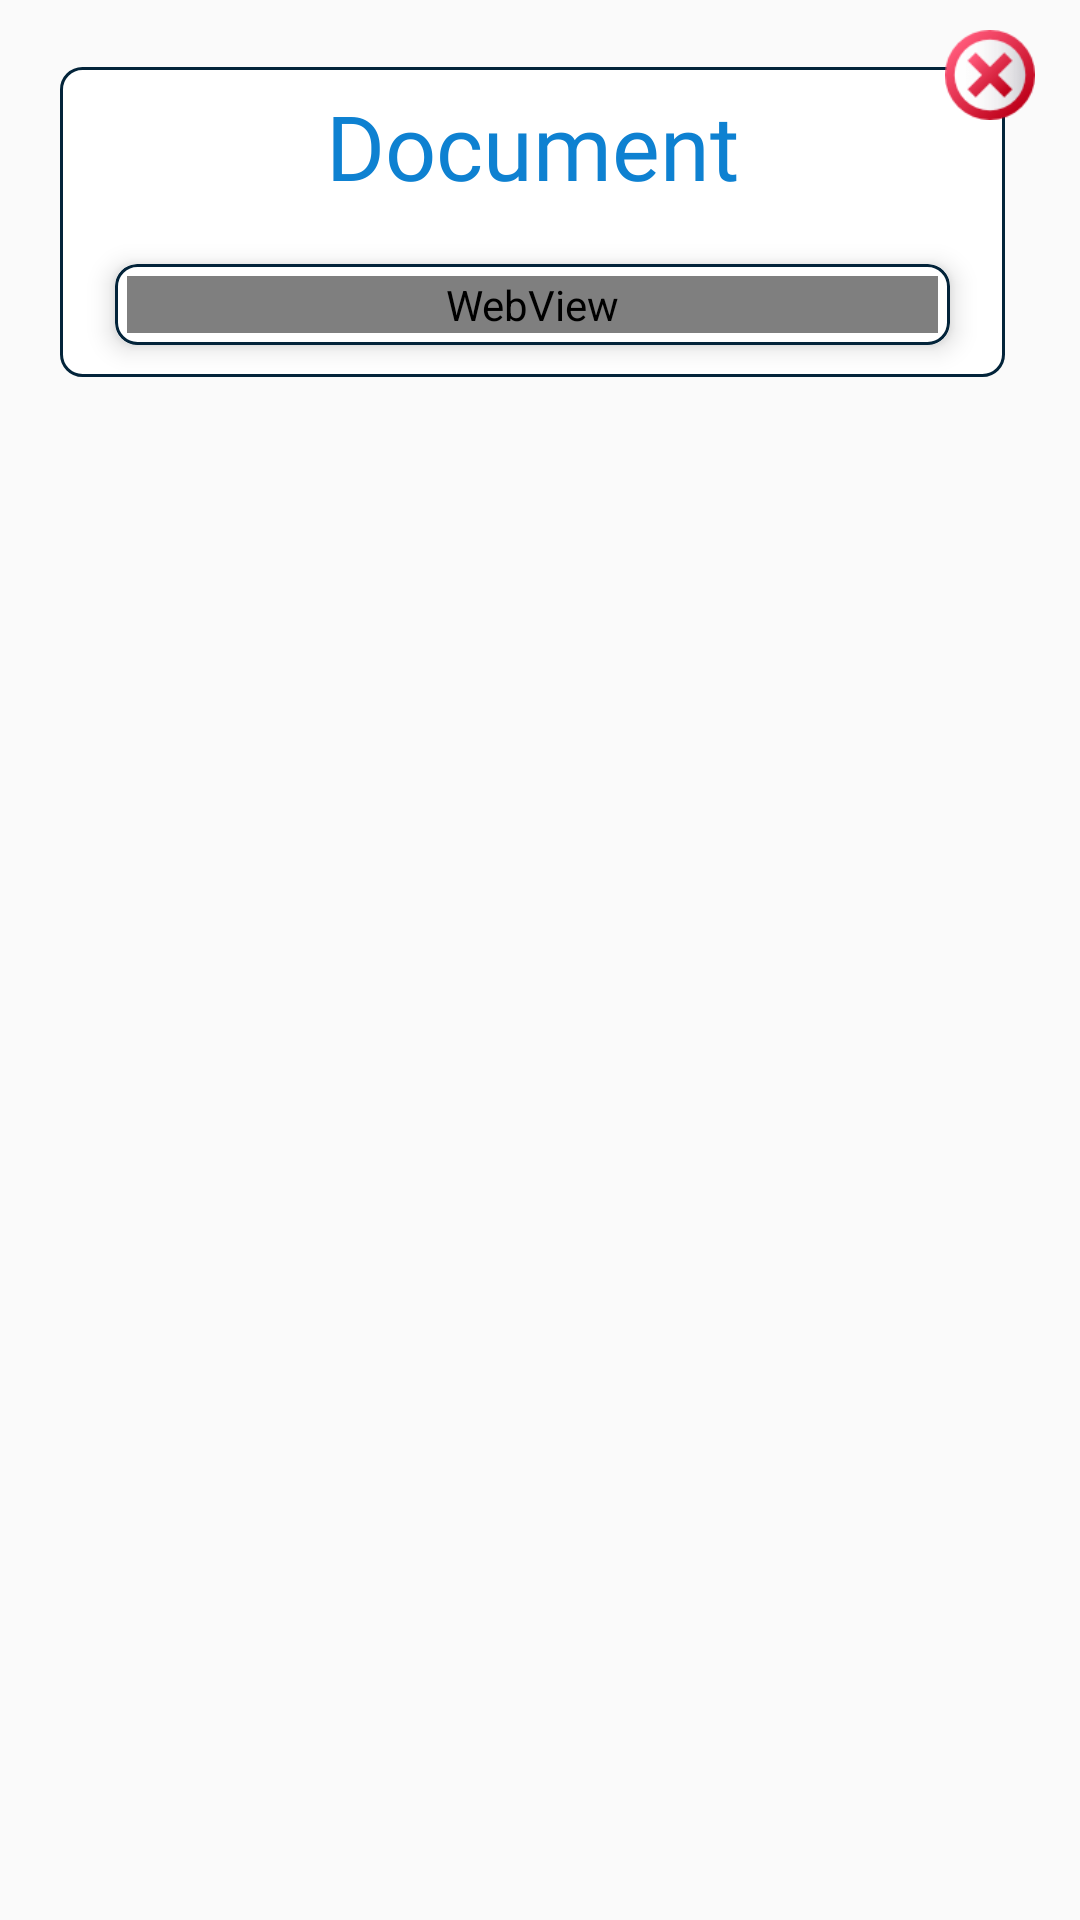

The Android layout XML behind this screen, and the referenced resources:
<!-- AndroidManifest.xml: application theme AppTheme -->
<!-- res/layout/document.xml -->
<?xml version="1.0" encoding="utf-8"?>
<RelativeLayout xmlns:android="http://schemas.android.com/apk/res/android"
    xmlns:app="http://schemas.android.com/apk/res-auto"
    android:layout_width="match_parent"
    android:layout_height="wrap_content"
    android:layout_centerInParent="true"
    android:layout_gravity="center"
    android:background="@android:color/transparent">

    <RelativeLayout
        android:layout_width="match_parent"
        android:layout_height="wrap_content"
        android:layout_below="@+id/wrong"
        android:layout_marginRight="25dp"
        android:layout_marginTop="-28dp"
        android:background="@drawable/corners"
        android:layout_marginLeft="20dp">

        <RelativeLayout
            android:id="@+id/relrul1"
            android:layout_width="match_parent"
            android:layout_height="55dp"

            >

            <TextView
                android:layout_marginTop="5dp"
                android:id="@+id/txtrul"
                android:layout_width="match_parent"
                android:layout_height="wrap_content"
                android:gravity="center"
                android:text="Document"
                android:textColor="#0E81D1"
                android:textSize="30dp"
                android:fontFamily="@font/mullingardemo"/>


        </RelativeLayout>
        <androidx.cardview.widget.CardView
            android:id="@+id/q1"
            android:layout_width="match_parent"
            android:layout_height="wrap_content"
            android:layout_below="@+id/relrul1"
            android:layout_marginLeft="10dp"
            android:layout_marginRight="10dp"
            app:cardCornerRadius="7dp"
            app:cardElevation="5dp"

            app:cardUseCompatPadding="true"
            >

            <RelativeLayout
                android:layout_width="match_parent"
                android:layout_height="match_parent"
                android:background="@drawable/corners">


                <WebView
                    android:layout_width="match_parent"
                    android:layout_height="wrap_content"
                    android:layout_margin="3dp"
                    android:id="@+id/text"
                    android:fontFamily="@font/mullingardemo"

                    />
            </RelativeLayout>
        </androidx.cardview.widget.CardView>


    </RelativeLayout>

    <ImageView
        android:id="@+id/wrong"
        android:layout_width="50dp"
        android:layout_height="50dp"
        android:layout_alignParentRight="true"
        android:layout_marginRight="5dp"
        android:padding="10dp"
        android:src="@drawable/wrong2" />



</RelativeLayout>
<!-- resources referenced by this layout -->
<resources>
  <!-- drawable corners (drawable-hdpi) -->
  <?xml version="1.0" encoding="UTF-8"?>
  <shape xmlns:android="http://schemas.android.com/apk/res/android">
      <solid android:color="#ffffffff"/>
  
      <stroke android:width="1dp"
          android:color="#03243A"
          />
  
      <padding android:left="1dp"
          android:top="1dp"
          android:right="1dp"
          android:bottom="1dp"
          />
  
      <corners android:radius="7dp"/>
  </shape>
  <!-- drawable wrong2: png bitmap (drawable-hdpi, 2308 bytes) -->
  <style name="AppTheme" parent="Theme.AppCompat.Light.DarkActionBar">
          
          <item name="fontFamily">@font/mullingardemo</item>
          <item name="colorPrimary">@color/colorPrimary</item>
          <item name="colorPrimaryDark">#000000</item>
          <item name="colorAccent">@color/colorAccent</item>
      </style>
  <color name="colorPrimary">#0E81D1</color>
  <color name="colorAccent">#19031F</color>
</resources>
